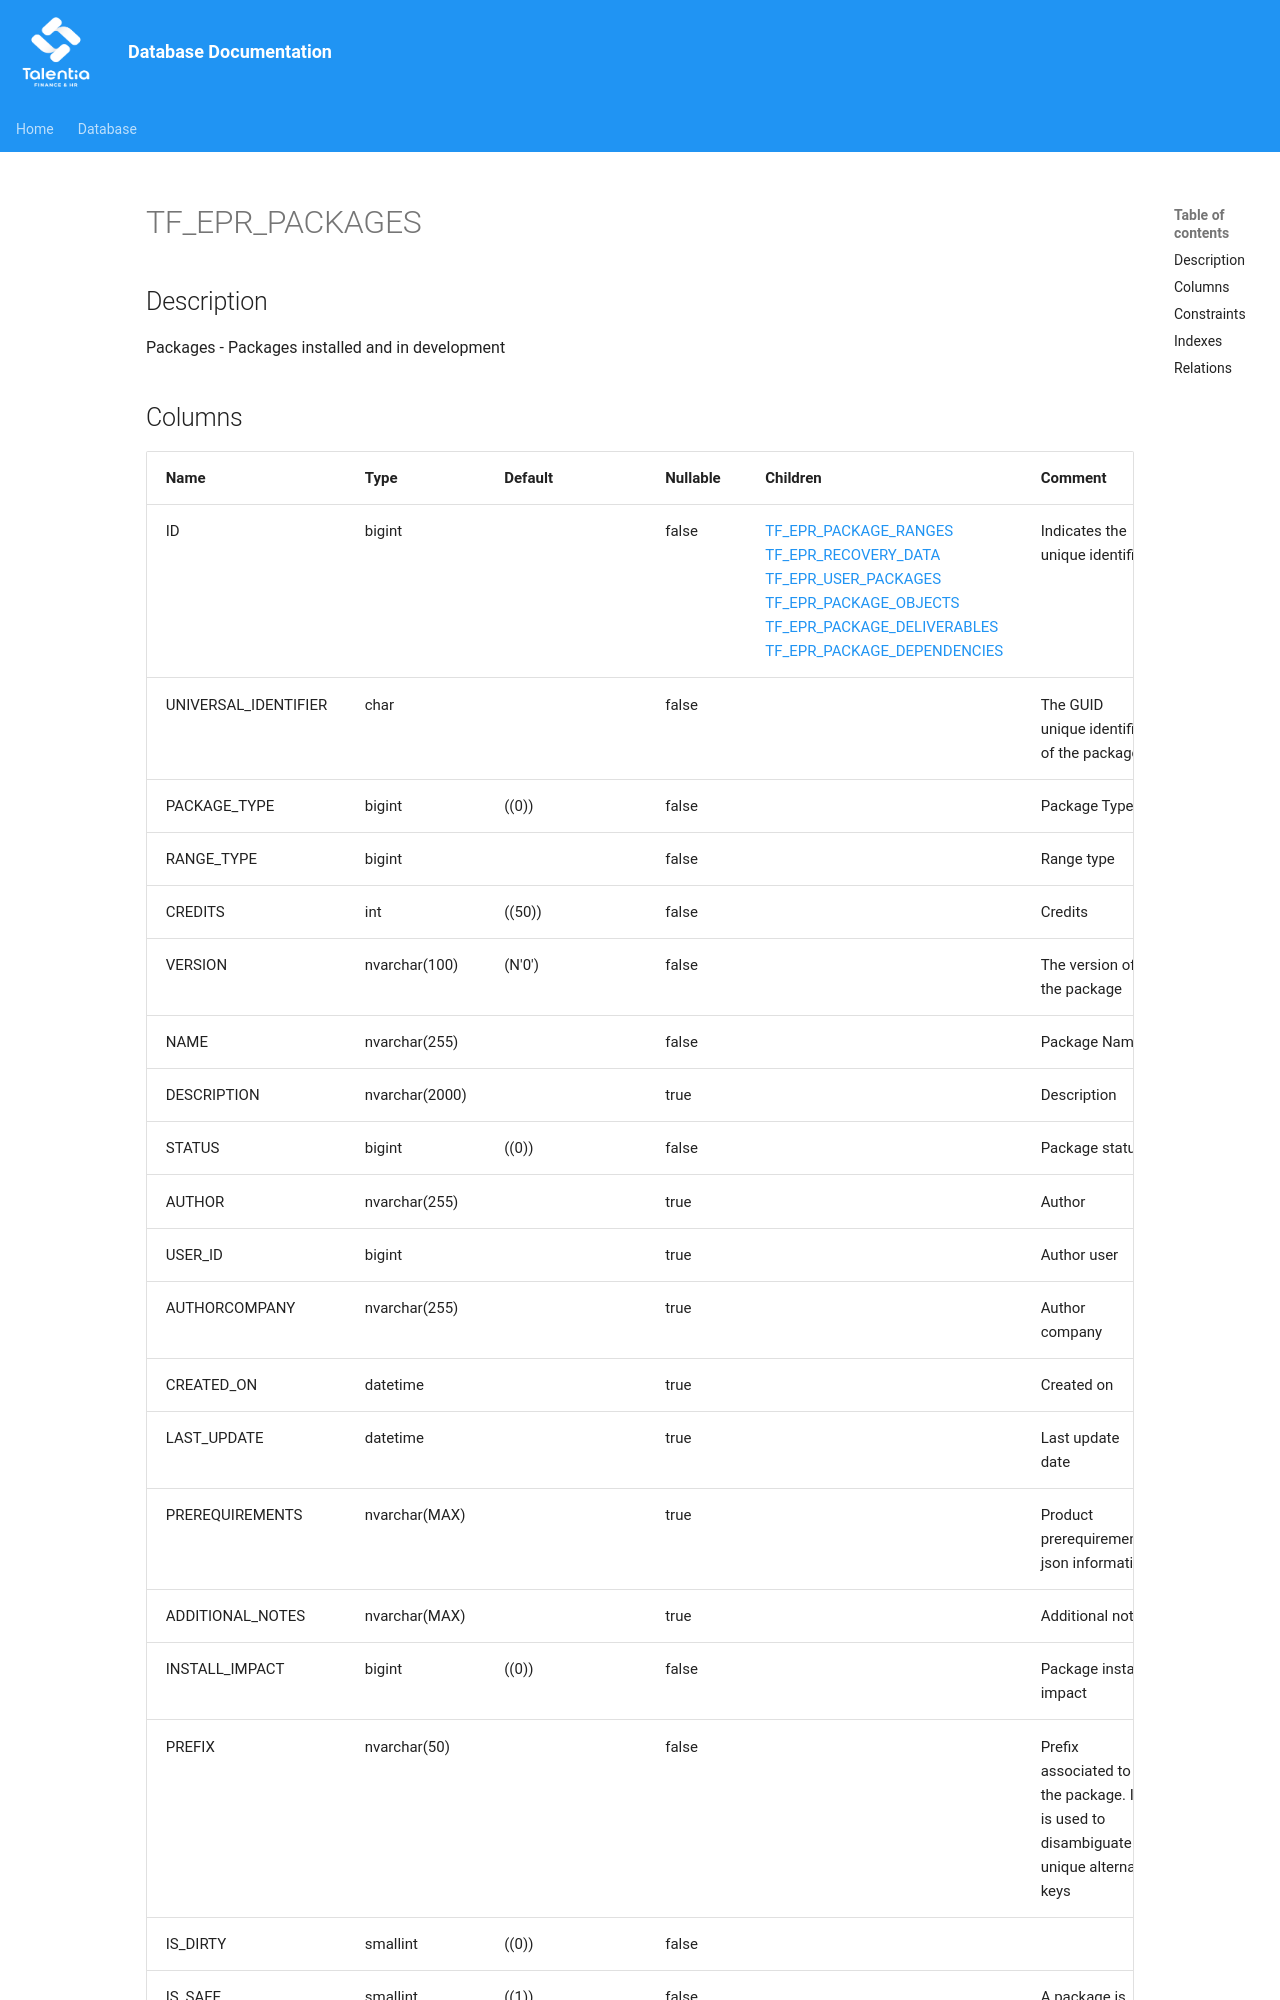

repository: giovanniporcelli/documentazione-db · page: schema/TF_EPR_PACKAGES/index.html · generator: mkdocs

# TF_EPR_PACKAGES

## Description

Packages - Packages installed and in development  


## Columns

| Name | Type | Default | Nullable | Children | Comment |
| ---- | ---- | ------- | -------- | -------- | ------- |
| ID | bigint |  | false | [TF_EPR_PACKAGE_RANGES](TF_EPR_PACKAGE_RANGES.md) [TF_EPR_RECOVERY_DATA](TF_EPR_RECOVERY_DATA.md) [TF_EPR_USER_PACKAGES](TF_EPR_USER_PACKAGES.md) [TF_EPR_PACKAGE_OBJECTS](TF_EPR_PACKAGE_OBJECTS.md) [TF_EPR_PACKAGE_DELIVERABLES](TF_EPR_PACKAGE_DELIVERABLES.md) [TF_EPR_PACKAGE_DEPENDENCIES](TF_EPR_PACKAGE_DEPENDENCIES.md) | Indicates the unique identifier |
| UNIVERSAL_IDENTIFIER | char |  | false |  | The GUID unique identifier of the package |
| PACKAGE_TYPE | bigint | ((0)) | false |  | Package Type |
| RANGE_TYPE | bigint |  | false |  | Range type |
| CREDITS | int | ((50)) | false |  | Credits |
| VERSION | nvarchar(100) | (N'0') | false |  | The version of the package |
| NAME | nvarchar(255) |  | false |  | Package Name |
| DESCRIPTION | nvarchar(2000) |  | true |  | Description |
| STATUS | bigint | ((0)) | false |  | Package status |
| AUTHOR | nvarchar(255) |  | true |  | Author |
| USER_ID | bigint |  | true |  | Author user |
| AUTHORCOMPANY | nvarchar(255) |  | true |  | Author company |
| CREATED_ON | datetime |  | true |  | Created on |
| LAST_UPDATE | datetime |  | true |  | Last update date |
| PREREQUIREMENTS | nvarchar(MAX) |  | true |  | Product prerequirements json information |
| ADDITIONAL_NOTES | nvarchar(MAX) |  | true |  | Additional notes |
| INSTALL_IMPACT | b
